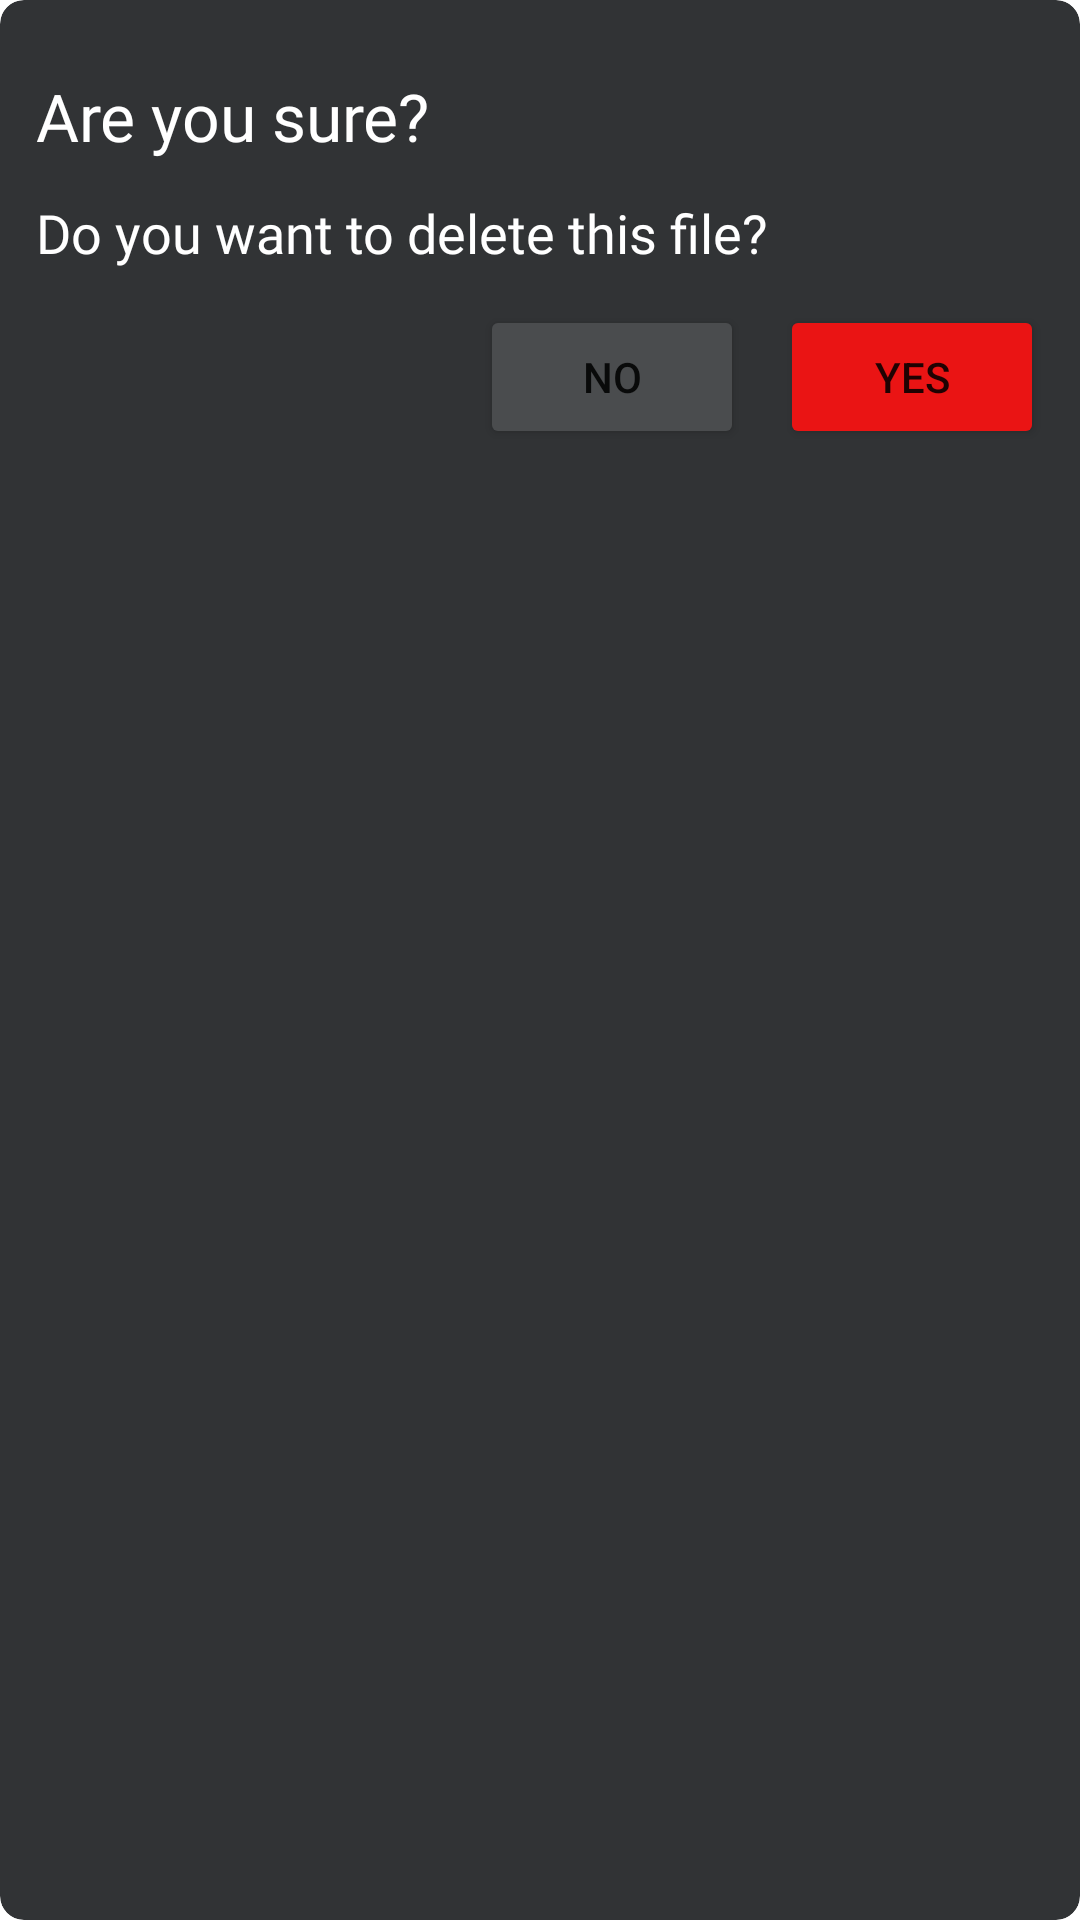

The Android layout XML behind this screen, and the referenced resources:
<!-- AndroidManifest.xml: application theme Theme.Meusom -->
<!-- res/layout/delete_cnfrm_layout.xml -->
<?xml version="1.0" encoding="utf-8"?>
<androidx.cardview.widget.CardView xmlns:android="http://schemas.android.com/apk/res/android"
    android:layout_width="match_parent"
    android:layout_height="wrap_content"
    app:cardElevation="0dp"
    android:layout_margin="15sp"
    app:cardCornerRadius="8sp"
    xmlns:app="http://schemas.android.com/apk/res-auto"
    app:cardBackgroundColor="@color/lightBlack">

    <LinearLayout
        android:layout_width="match_parent"
        android:layout_height="match_parent"
        android:padding="12sp"
        android:orientation="vertical">

        <TextView
            android:layout_width="match_parent"
            android:layout_height="wrap_content"
            android:text="Are you sure?"
            android:textColor="@color/white"
            android:layout_marginTop="12sp"
            android:textSize="22sp"
            android:fontFamily="@font/droid_sans_bold" />

        <TextView
            android:layout_width="match_parent"
            android:layout_height="wrap_content"
            android:text="Do you want to delete this file?"
            android:textColor="@color/white"
            android:textSize="18sp"
            android:layout_marginTop="12sp"
            android:fontFamily="@font/droid_sans_regular" />

        <LinearLayout
            android:layout_width="match_parent"
            android:layout_height="wrap_content"
            android:orientation="horizontal"
            android:layout_marginTop="12sp"
            android:gravity="end">

            <Button
                android:id="@+id/no"
                android:layout_width="wrap_content"
                android:layout_height="wrap_content"
                android:layout_marginEnd="12sp"
                android:backgroundTint="@color/lightdark"
                android:text="NO" />

            <Button
                android:id="@+id/yes"
                android:layout_width="wrap_content"
                android:layout_height="wrap_content"
                android:text="Yes"
                android:backgroundTint="@color/red" />

        </LinearLayout>

    </LinearLayout>

</androidx.cardview.widget.CardView>
<!-- resources referenced by this layout -->
<resources>
  <color name="lightBlack">#313335</color>
  <color name="lightdark">#4A4C4E</color>
  <color name="red">#ea1414</color>
  <color name="white">#ffffff</color>
  <style name="Theme.Meusom" parent="Theme.MaterialComponents.DayNight.NoActionBar">
          
          <item name="colorPrimary">@color/red_theme</item>
          <item name="colorPrimaryVariant">@color/black</item>
          <item name="colorOnPrimary">@color/white</item>
          
          <item name="colorSecondary">@color/red_theme</item>
          <item name="colorSecondaryVariant">@color/red_theme</item>
          <item name="colorOnSecondary">@color/black</item>
          
          <item name="android:statusBarColor" tools:targetApi="l">?attr/colorPrimaryVariant</item>
          
      </style>
  <color name="red_theme">#d20505</color>
  <color name="black">#000000</color>
</resources>
